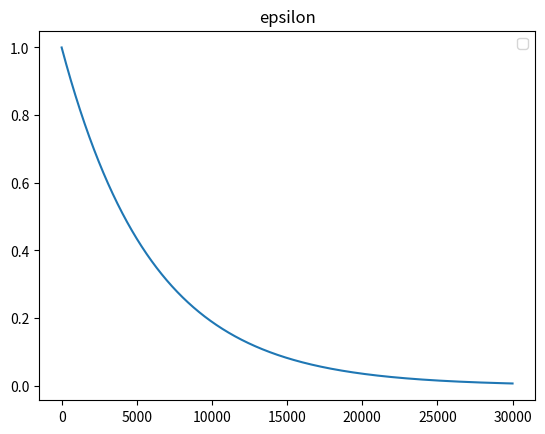

Write Python code to recreate this figure.
import matplotlib.pyplot as plt
import numpy as np

def function(x):
    return np.exp(-x/6000)

X = np.linspace(0, 30000, 30000)
Y = function(X)
plt.title("epsilon")
plt.legend("step")
plt.plot(X, Y)
plt.show()